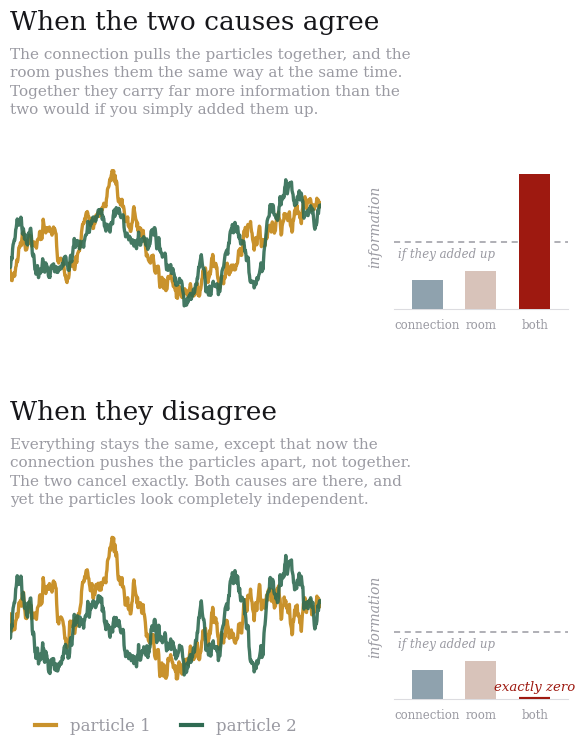

The script that saved this image: (Note: this script raises an exception after producing the figure.)
"""
Blog figure - information interference (PRE 2022 / PRR 2024 / arXiv:2605.13556).

Two particles in a shared active bath, linearly coupled with strength g:

    tau x' = -x + g y + gamma eta(t) + sqrt(2 D tau) xi_x
    tau y' = -y + g x + gamma eta(t) + sqrt(2 D tau) xi_y

with the SAME Ornstein-Uhlenbeck eta in both equations (the shared "push"),
<eta(t)eta(t')> = D_eta exp(-|t-t'|/tau_eta).

In the symmetric/antisymmetric coordinates u=(x+y)/sqrt2, v=(x-y)/sqrt2 the
system decouples, so everything is exact:

    <u^2> = D/(1-g) + 2 D_gamma / [ (1-g)(1-g+b) ],   <v^2> = D/(1+g)

with D_gamma = gamma^2 D_eta and b = 1/tau_eta. Then <xy> = (<u^2>-<v^2>)/2,
and since the process is Gaussian the mutual information is exactly
I = -1/2 log(1 - rho^2).

The parameters below are chosen so that at g = -0.5 the bath-induced positive
correlation and the coupling-induced negative one cancel EXACTLY: <xy> = 0,
so the two particles are genuinely coupled, genuinely share an environment,
and are nonetheless perfectly independent. Same |g|, same bath, opposite sign
gives strong dependence instead.
"""
import numpy as np
import matplotlib.pyplot as plt

# ---------------- parameters (tuned for exact cancellation at g<0) ----------
tau     = 1.0
D       = 1.0
tau_eta = 1.0
b       = 1.0 / tau_eta
gamma   = 1.0
D_eta   = 2.5
D_gamma = gamma**2 * D_eta          # = 2.5
G_POS, G_NEG = 0.5, -0.5

# ---------------- exact stationary statistics -------------------------------
def moments(g, Dg):
    """Return (var_x, cov_xy) at stationarity."""
    au, av = 1.0 - g, 1.0 + g
    u2 = D / au + 2.0 * Dg / (au * (au + b))
    v2 = D / av
    return 0.5 * (u2 + v2), 0.5 * (u2 - v2)

def mutual_info(g, Dg):
    """Exact mutual information (nats) for the Gaussian stationary state."""
    var, cov = moments(g, Dg)
    rho = cov / var
    rho = min(max(rho, -0.999999), 0.999999)
    return -0.5 * np.log(1.0 - rho**2)

# sanity check: destructive case really does cancel
_v, _c = moments(G_NEG, D_gamma)
assert abs(_c) < 1e-12, f"expected exact cancellation, got cov={_c}"

# ---------------- trajectories ----------------------------------------------
dt, T = 0.002, 12.0
burn  = 30.0
n, nb = int(T / dt), int(burn / dt)
t = np.arange(n) * dt

rng = np.random.default_rng(7)
xi_x = rng.standard_normal(n + nb)
xi_y = rng.standard_normal(n + nb)
xi_e = rng.standard_normal(n + nb)

# shared bath: one single realisation, reused by both panels
eta = np.zeros(n + nb)
s_e = np.sqrt(2.0 * D_eta / tau_eta * dt)
for k in range(1, n + nb):
    eta[k] = eta[k-1] - eta[k-1] / tau_eta * dt + s_e * xi_e[k]

def simulate(g):
    x = np.zeros(n + nb); y = np.zeros(n + nb)
    s = np.sqrt(2.0 * D * dt / tau)
    for k in range(1, n + nb):
        x[k] = x[k-1] + (-x[k-1] + g * y[k-1] + gamma * eta[k-1]) * dt / tau + s * xi_x[k]
        y[k] = y[k-1] + (-y[k-1] + g * x[k-1] + gamma * eta[k-1]) * dt / tau + s * xi_y[k]
    return x[nb:], y[nb:]

xa, ya = simulate(G_POS)   # agree
xd, yd = simulate(G_NEG)   # disagree

K = 10
td = t[::K]

# ---------------- palette (same family as the previous post) ----------------
INK   = "#16161a"
MUTE  = "#9a9aa2"
C1    = "#c9922c"   # particle 1
C2    = "#2f6b52"   # particle 2
WARM  = "#9e1910"   # "both together" bar
BAR1  = "#8fa2ae"   # connection alone
BAR2  = "#d8c3ba"   # room alone

plt.rcParams.update({
    "font.family": "serif",
    "font.serif": ["DejaVu Serif"],
    "figure.facecolor": "white",
    "axes.facecolor": "white",
})

# Narrower than it looks like it wants to be, on purpose: on a phone the text
# renders at fontsize / figure-width-inches, so 7in is ~40% larger type than 10in.
# Each block is title+subtitle (1.3in) over plots (1.7in) = 3.0in, separated by
# a 0.9in gap. That gap has to beat every gap *inside* a block — including the
# bar tick labels, which hang below their axes — or the two panels don't read
# as two panels.
fig = plt.figure(figsize=(7.2, 7.4))
gs_top = fig.add_gridspec(2, 2, height_ratios=[1.3, 1.7], width_ratios=[1, 0.56],
                          hspace=0.06, wspace=0.30, top=1.0, bottom=0.595)
gs_bot = fig.add_gridspec(2, 2, height_ratios=[1.3, 1.7], width_ratios=[1, 0.56],
                          hspace=0.06, wspace=0.30, top=0.473, bottom=0.068)

def title_block(ax, title, *lines):
    """Title plus short subtitle lines, set as one tightly-led block.

    Short lines matter: the narrower the widest text, the narrower the figure
    can be, and text size on a phone scales as fontsize / figure-width-inches.
    Title and subtitle sit close together on purpose — the gap *between* the
    two panels has to be the biggest gap in the figure, or the grouping reads
    wrong.
    """
    ax.axis("off"); ax.set_ylim(0, 1)
    ax.text(0, 1.0, title, transform=ax.transAxes, fontsize=19, color=INK, va="top")
    ax.text(0, 0.70, "\n".join(lines), transform=ax.transAxes,
            fontsize=11, color=MUTE, va="top", linespacing=1.4)

def traj(ax, x1, x2):
    ax.patch.set_visible(False)   # don't paint over text spilling from the title axes
    ax.plot(td, x1[::K], color=C1, lw=2.4, solid_capstyle="round")
    ax.plot(td, x2[::K], color=C2, lw=2.4, alpha=0.9, solid_capstyle="round")
    # from the subsampled data actually drawn, so the curve really does reach
    # the limit and no phantom headroom opens up under the subtitle
    m = max(np.abs(x1[::K]).max(), np.abs(x2[::K]).max()) * 1.04
    ax.set_xlim(0, T); ax.set_ylim(-m, m)
    ax.set_xticks([]); ax.set_yticks([])
    for s in ax.spines.values():
        s.set_visible(False)

def bars(ax, g, ymax):
    ax.patch.set_visible(False)   # same reason as in traj()
    i_con = mutual_info(g, 0.0)          # connection alone, no bath
    i_env = mutual_info(0.0, D_gamma)    # bath alone, no connection
    i_tot = mutual_info(g, D_gamma)      # both together
    ax.bar([0, 1, 2], [i_con, i_env, i_tot], width=0.58,
           color=[BAR1, BAR2, WARM], zorder=3)
    ax.axhline(i_con + i_env, color=MUTE, lw=1.1, ls=(0, (4, 3)), zorder=2)
    ax.text(-0.55, i_con + i_env - 0.03 * ymax, "if they added up",
            ha="left", va="top", fontsize=8.5, color=MUTE, style="italic")
    # a zero bar must read as "exactly nothing", not as a missing bar
    if i_tot < 1e-9:
        ax.plot([2 - 0.29, 2 + 0.29], [0, 0], color=WARM, lw=3.0,
                solid_capstyle="butt", zorder=4)
        ax.text(2.0, 0.035 * ymax, "exactly zero", ha="center", va="bottom",
                fontsize=9.5, color=WARM, style="italic")
    ax.set_xlim(-0.62, 2.62); ax.set_ylim(0, ymax)
    ax.set_xticks([0, 1, 2])
    ax.set_xticklabels(["connection", "room", "both"], fontsize=8.5, color=MUTE)
    ax.tick_params(axis="x", length=0, pad=7)
    ax.set_yticks([])
    for side in ("top", "right", "left"):
        ax.spines[side].set_visible(False)
    ax.spines["bottom"].set_color("#dcdce0")
    ax.set_ylabel("information", fontsize=10, color=MUTE, style="italic", labelpad=8)
    return i_tot

ymax = mutual_info(G_POS, D_gamma) * 1.22

# ---------------- panel 1: they agree ---------------------------------------
title_block(fig.add_subplot(gs_top[0, :]),
            "When the two causes agree",
            "The connection pulls the particles together, and the",
            "room pushes them the same way at the same time.",
            "Together they carry far more information than the",
            "two would if you simply added them up.")
traj(fig.add_subplot(gs_top[1, 0]), xa, ya)
bars(fig.add_subplot(gs_top[1, 1]), G_POS, ymax)

# ---------------- panel 2: they disagree ------------------------------------
title_block(fig.add_subplot(gs_bot[0, :]),
            "When they disagree",
            "Everything stays the same, except that now the",
            "connection pushes the particles apart, not together.",
            "The two cancel exactly. Both causes are there, and",
            "yet the particles look completely independent.")
ax_t2 = fig.add_subplot(gs_bot[1, 0])
traj(ax_t2, xd, yd)
bars(fig.add_subplot(gs_bot[1, 1]), G_NEG, ymax)

ax_t2.plot([], [], color=C1, lw=3.0, label="particle 1")
ax_t2.plot([], [], color=C2, lw=3.0, label="particle 2")
leg = ax_t2.legend(frameon=False, loc="upper center", fontsize=12, ncol=2,
                   handlelength=1.3, columnspacing=1.8, bbox_to_anchor=(0.5, -0.02))
for txt in leg.get_texts():
    txt.set_color(MUTE)

fig.savefig("../images/2026-08-17-plot.png", dpi=300,
            bbox_inches="tight", facecolor="white")
print("saved")
print(f"  agree   (g={G_POS:+.2f}): I_con={mutual_info(G_POS,0):.4f}  "
      f"I_env={mutual_info(0,D_gamma):.4f}  I_both={mutual_info(G_POS,D_gamma):.4f}")
print(f"  disagree(g={G_NEG:+.2f}): I_con={mutual_info(G_NEG,0):.4f}  "
      f"I_env={mutual_info(0,D_gamma):.4f}  I_both={mutual_info(G_NEG,D_gamma):.4f}")
